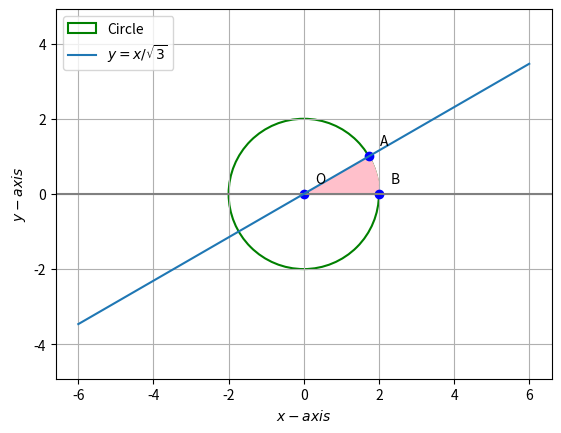

Generate this figure with matplotlib:
# -*- coding: utf-8 -*-
"""Untitled18.ipynb

Automatically generated by Colaboratory.

Original file is located at
    https://colab.research.google.com/<link-removed>
"""

import numpy as np
import matplotlib.pyplot as plt
from numpy import linalg as LA
m1=np.reshape([1,1/np.sqrt(3)],(2,1))

V=np.reshape([1,0,0,1],(2,2))
u=np.reshape([0,0],(2,1))
f=-4
q=np.reshape([0,0],(2,1))
mu_a_1=(-m1.T@(V@q+u)+np.sqrt((m1.T@(V@q+u))**2-(q.T@V@q+2*u.T@q+f)*(m1.T@V@m1)))/(m1.T)@V@m1
mu_a_2=(-m1.T@(V@q+u)-np.sqrt((m1.T@(V@q+u))**2-(q.T@V@q+2*u.T@q+f)*(m1.T@V@m1)))/(m1.T)@V@m1
print('Possible values of mu for point A:',mu_a_1,mu_a_2)    

#setting up plot
fig = plt.figure()
ax = fig.add_subplot(111, aspect='equal')
len = 5
y = np.linspace(-4,4,len)

x=np.linspace(-6,6)
x1=np.linspace(-6,6)
xt1=np.linspace(0,np.sqrt(3))
x2=np.linspace(np.sqrt(3),2)

#plotting the circle
circle = plt.Circle((0,0),radius = 2 ,edgecolor='green',lw=1.5, fc='none',label='Circle')
plt.gca().add_patch(circle)

#naming the points
O = np.array([0,0])
A = np.array([np.sqrt(3),1])
B = np.array([2,0])

#plotting points
plt.plot(O[0], O[1], 'o',color='b')
plt.text(O[0] + 0.3, O[1] + 0.3, 'O')
plt.plot(A[0], A[1], 'o',color='b')
plt.text(A[0] + 0.3, A[1] + 0.3, 'A')
plt.plot(B[0], B[1], 'o',color='b')
plt.text(B[0] + 0.3, B[1] + 0.3, 'B')

#Plotting all lines
y1=(x1)/np.sqrt(3)
plt.axhline(y=0,color='gray')
plt.plot(x1,y1,label='$y=x/\sqrt{3}$')

# Shading the required region
yt1=(xt1)/np.sqrt(3)
plt.fill_between(xt1,0,yt1,color='pink',alpha=1)
y2 = np.sqrt(4-(x2**2))
plt.fill_between(x2,0,y2,color='pink',alpha=1)

plt.xlabel('$x-axis$')
plt.ylabel('$y-axis$')
plt.legend(loc='best')
plt.grid() 
plt.axis('equal')
plt.show()